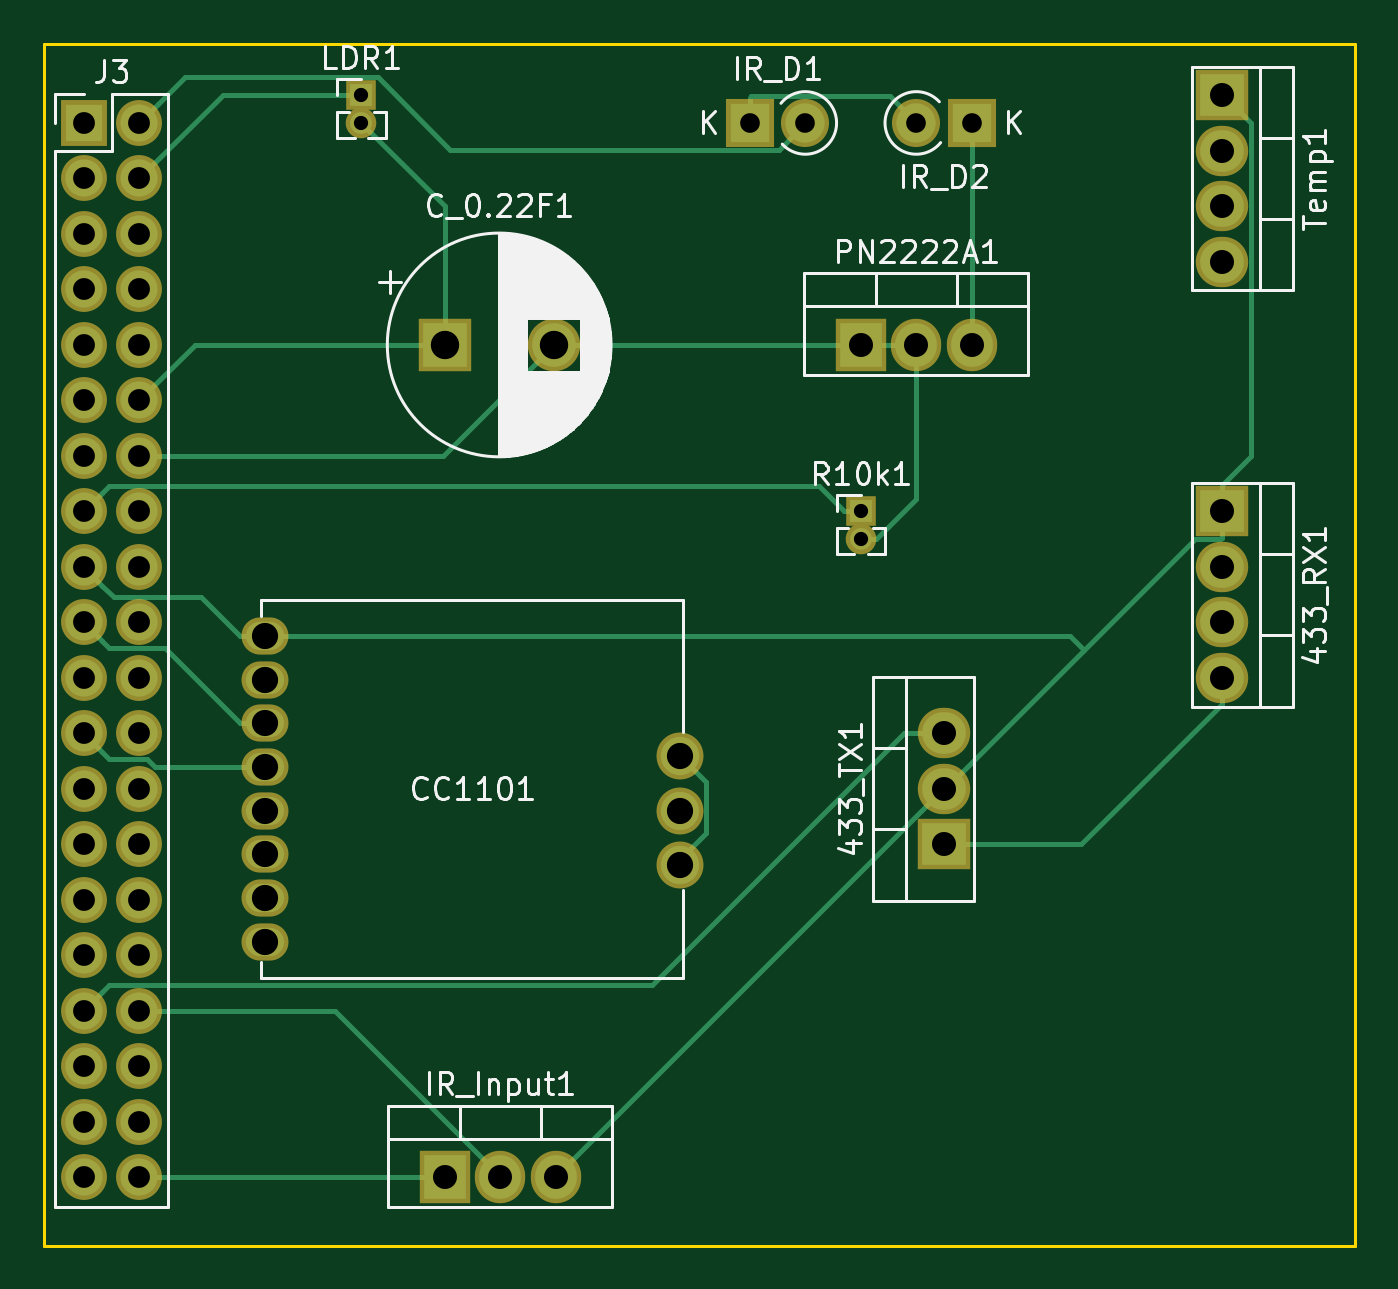
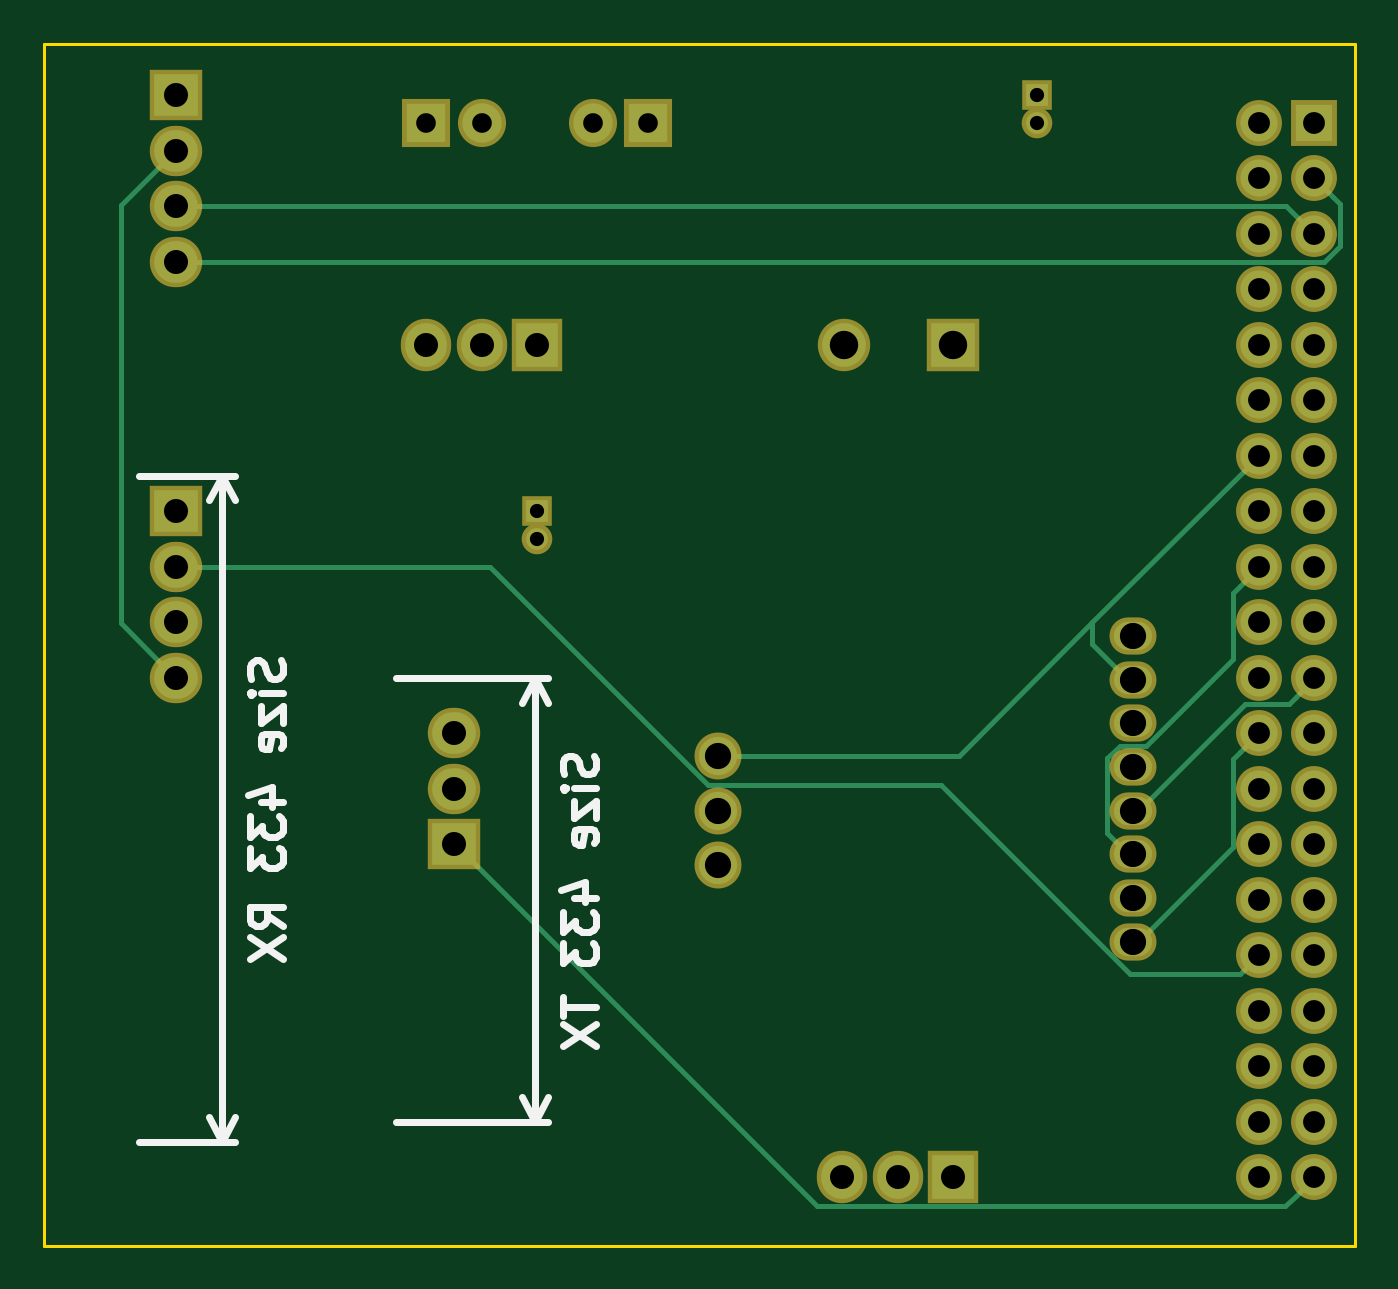
Circuit board: 8 layer files. Board 60.0 x 55.0 mm.
- bottom_copper: ha_plattform-B.Cu.gbl (5242 bytes)
- bottom_mask: ha_plattform-B.Mask.gbs (2908 bytes)
- bottom_silk: ha_plattform-B.SilkS.gbo (5583 bytes)
- outline: ha_plattform-Edge.Cuts.gm1 (725 bytes)
- top_copper: ha_plattform-F.Cu.gtl (6723 bytes)
- top_mask: ha_plattform-F.Mask.gts (2908 bytes)
- top_silk: ha_plattform-F.SilkS.gto (28811 bytes)
- drill: ha_plattform.drl (1486 bytes)

=== bottom_copper: ha_plattform-B.Cu.gbl ===
G04 #@! TF.GenerationSoftware,KiCad,Pcbnew,(5.0.0-rc2-dev-482-gf81c77cd4)*
G04 #@! TF.CreationDate,2018-04-20T23:01:05+02:00*
G04 #@! TF.ProjectId,ha_plattform,68615F706C617474666F726D2E6B6963,rev?*
G04 #@! TF.SameCoordinates,Original*
G04 #@! TF.FileFunction,Copper,L2,Bot,Signal*
G04 #@! TF.FilePolarity,Positive*
%FSLAX46Y46*%
G04 Gerber Fmt 4.6, Leading zero omitted, Abs format (unit mm)*
G04 Created by KiCad (PCBNEW (5.0.0-rc2-dev-482-gf81c77cd4)) date Fri Apr 20 23:01:05 2018*
%MOMM*%
%LPD*%
G01*
G04 APERTURE LIST*
%ADD10R,1.700000X1.700000*%
%ADD11O,1.700000X1.700000*%
%ADD12R,2.000000X1.905000*%
%ADD13O,2.000000X1.905000*%
%ADD14R,2.000000X2.000000*%
%ADD15C,2.000000*%
%ADD16O,1.750000X1.300000*%
%ADD17C,1.750000*%
%ADD18R,1.800000X1.800000*%
%ADD19O,1.800000X1.800000*%
%ADD20O,1.905000X2.000000*%
%ADD21R,1.905000X2.000000*%
%ADD22O,1.000000X1.000000*%
%ADD23R,1.000000X1.000000*%
%ADD24C,0.250000*%
G04 APERTURE END LIST*
D10*
X21844000Y-23622000D03*
D11*
X24384000Y-23622000D03*
X21844000Y-26162000D03*
X24384000Y-26162000D03*
X21844000Y-28702000D03*
X24384000Y-28702000D03*
X21844000Y-31242000D03*
X24384000Y-31242000D03*
X21844000Y-33782000D03*
X24384000Y-33782000D03*
X21844000Y-36322000D03*
X24384000Y-36322000D03*
X21844000Y-38862000D03*
X24384000Y-38862000D03*
X21844000Y-41402000D03*
X24384000Y-41402000D03*
X21844000Y-43942000D03*
X24384000Y-43942000D03*
X21844000Y-46482000D03*
X24384000Y-46482000D03*
X21844000Y-49022000D03*
X24384000Y-49022000D03*
X21844000Y-51562000D03*
X24384000Y-51562000D03*
X21844000Y-54102000D03*
X24384000Y-54102000D03*
X21844000Y-56642000D03*
X24384000Y-56642000D03*
X21844000Y-59182000D03*
X24384000Y-59182000D03*
X21844000Y-61722000D03*
X24384000Y-61722000D03*
X21844000Y-64262000D03*
X24384000Y-64262000D03*
X21844000Y-66802000D03*
X24384000Y-66802000D03*
X21844000Y-69342000D03*
X24384000Y-69342000D03*
X21844000Y-71882000D03*
X24384000Y-71882000D03*
D12*
X73914000Y-41402000D03*
D13*
X73914000Y-43942000D03*
X73914000Y-46482000D03*
X73914000Y-49022000D03*
D12*
X61214000Y-56642000D03*
D13*
X61214000Y-54102000D03*
X61214000Y-51562000D03*
D14*
X38354000Y-33782000D03*
D15*
X43354000Y-33782000D03*
D16*
X30124000Y-47102000D03*
X30124000Y-49102000D03*
X30124000Y-51102000D03*
X30124000Y-53102000D03*
X30124000Y-55102000D03*
X30124000Y-57102000D03*
X30124000Y-59102000D03*
X30124000Y-61102000D03*
D17*
X49124000Y-57602000D03*
X49124000Y-55102000D03*
X49124000Y-52602000D03*
D18*
X52324000Y-23622000D03*
D19*
X54864000Y-23622000D03*
X59944000Y-23622000D03*
D18*
X62484000Y-23622000D03*
D20*
X43434000Y-71882000D03*
X40894000Y-71882000D03*
D21*
X38354000Y-71882000D03*
D22*
X34544000Y-23622000D03*
D23*
X34544000Y-22352000D03*
D21*
X57404000Y-33782000D03*
D20*
X59944000Y-33782000D03*
X62484000Y-33782000D03*
D23*
X57404000Y-41402000D03*
D22*
X57404000Y-42672000D03*
D13*
X73914000Y-29972000D03*
X73914000Y-27432000D03*
X73914000Y-24892000D03*
D12*
X73914000Y-22352000D03*
D24*
X23114000Y-27432000D02*
X21844000Y-28702000D01*
X73914000Y-27432000D02*
X23114000Y-27432000D01*
X20994001Y-27011999D02*
X21844000Y-26162000D01*
X20668999Y-27337001D02*
X20994001Y-27011999D01*
X20668999Y-29266001D02*
X20668999Y-27337001D01*
X21374998Y-29972000D02*
X20668999Y-29266001D01*
X73914000Y-29972000D02*
X21374998Y-29972000D01*
X49124000Y-52602000D02*
X38124000Y-52602000D01*
X30349000Y-49102000D02*
X32004000Y-47447000D01*
X30124000Y-49102000D02*
X30349000Y-49102000D01*
X32004000Y-47447000D02*
X32004000Y-46482000D01*
X38124000Y-52602000D02*
X32004000Y-46482000D01*
X32004000Y-46482000D02*
X24384000Y-38862000D01*
X25233999Y-52411999D02*
X24384000Y-51562000D01*
X25559001Y-52737001D02*
X25233999Y-52411999D01*
X25559001Y-56762001D02*
X25559001Y-52737001D01*
X29899000Y-61102000D02*
X25559001Y-56762001D01*
X30124000Y-61102000D02*
X29899000Y-61102000D01*
X25559001Y-45117001D02*
X25233999Y-44791999D01*
X25559001Y-48140873D02*
X25559001Y-45117001D01*
X29545118Y-52126990D02*
X25559001Y-48140873D01*
X30752862Y-52126990D02*
X29545118Y-52126990D01*
X31324010Y-52698138D02*
X30752862Y-52126990D01*
X31324010Y-56126990D02*
X31324010Y-52698138D01*
X30349000Y-57102000D02*
X31324010Y-56126990D01*
X25233999Y-44791999D02*
X24384000Y-43942000D01*
X30124000Y-57102000D02*
X30349000Y-57102000D01*
X22693999Y-49871999D02*
X21844000Y-49022000D01*
X24994001Y-50197001D02*
X23019001Y-50197001D01*
X23019001Y-50197001D02*
X22693999Y-49871999D01*
X29899000Y-55102000D02*
X24994001Y-50197001D01*
X30124000Y-55102000D02*
X29899000Y-55102000D01*
X38927873Y-53901999D02*
X30257873Y-62571999D01*
X30257873Y-62571999D02*
X25233999Y-62571999D01*
X49600003Y-53901999D02*
X38927873Y-53901999D01*
X25233999Y-62571999D02*
X24384000Y-61722000D01*
X59560002Y-43942000D02*
X49600003Y-53901999D01*
X73914000Y-43942000D02*
X59560002Y-43942000D01*
X73961500Y-49022000D02*
X73914000Y-49022000D01*
X76454000Y-46529500D02*
X73961500Y-49022000D01*
X76454000Y-27384500D02*
X76454000Y-46529500D01*
X73961500Y-24892000D02*
X76454000Y-27384500D01*
X73914000Y-24892000D02*
X73961500Y-24892000D01*
X44601499Y-73207001D02*
X23169001Y-73207001D01*
X22693999Y-72731999D02*
X21844000Y-71882000D01*
X23169001Y-73207001D02*
X22693999Y-72731999D01*
X61166500Y-56642000D02*
X44601499Y-73207001D01*
X61214000Y-56642000D02*
X61166500Y-56642000D01*
M02*

=== bottom_mask: ha_plattform-B.Mask.gbs ===
G04 #@! TF.GenerationSoftware,KiCad,Pcbnew,(5.0.0-rc2-dev-482-gf81c77cd4)*
G04 #@! TF.CreationDate,2018-04-20T23:01:05+02:00*
G04 #@! TF.ProjectId,ha_plattform,68615F706C617474666F726D2E6B6963,rev?*
G04 #@! TF.SameCoordinates,Original*
G04 #@! TF.FileFunction,Soldermask,Bot*
G04 #@! TF.FilePolarity,Negative*
%FSLAX46Y46*%
G04 Gerber Fmt 4.6, Leading zero omitted, Abs format (unit mm)*
G04 Created by KiCad (PCBNEW (5.0.0-rc2-dev-482-gf81c77cd4)) date Fri Apr 20 23:01:05 2018*
%MOMM*%
%LPD*%
G01*
G04 APERTURE LIST*
%ADD10R,2.100000X2.100000*%
%ADD11O,2.100000X2.100000*%
%ADD12R,2.400000X2.305000*%
%ADD13O,2.400000X2.305000*%
%ADD14R,2.400000X2.400000*%
%ADD15C,2.400000*%
%ADD16O,2.150000X1.700000*%
%ADD17C,2.150000*%
%ADD18R,2.200000X2.200000*%
%ADD19O,2.200000X2.200000*%
%ADD20O,2.305000X2.400000*%
%ADD21R,2.305000X2.400000*%
%ADD22O,1.400000X1.400000*%
%ADD23R,1.400000X1.400000*%
G04 APERTURE END LIST*
D10*
X21844000Y-23622000D03*
D11*
X24384000Y-23622000D03*
X21844000Y-26162000D03*
X24384000Y-26162000D03*
X21844000Y-28702000D03*
X24384000Y-28702000D03*
X21844000Y-31242000D03*
X24384000Y-31242000D03*
X21844000Y-33782000D03*
X24384000Y-33782000D03*
X21844000Y-36322000D03*
X24384000Y-36322000D03*
X21844000Y-38862000D03*
X24384000Y-38862000D03*
X21844000Y-41402000D03*
X24384000Y-41402000D03*
X21844000Y-43942000D03*
X24384000Y-43942000D03*
X21844000Y-46482000D03*
X24384000Y-46482000D03*
X21844000Y-49022000D03*
X24384000Y-49022000D03*
X21844000Y-51562000D03*
X24384000Y-51562000D03*
X21844000Y-54102000D03*
X24384000Y-54102000D03*
X21844000Y-56642000D03*
X24384000Y-56642000D03*
X21844000Y-59182000D03*
X24384000Y-59182000D03*
X21844000Y-61722000D03*
X24384000Y-61722000D03*
X21844000Y-64262000D03*
X24384000Y-64262000D03*
X21844000Y-66802000D03*
X24384000Y-66802000D03*
X21844000Y-69342000D03*
X24384000Y-69342000D03*
X21844000Y-71882000D03*
X24384000Y-71882000D03*
D12*
X73914000Y-41402000D03*
D13*
X73914000Y-43942000D03*
X73914000Y-46482000D03*
X73914000Y-49022000D03*
D12*
X61214000Y-56642000D03*
D13*
X61214000Y-54102000D03*
X61214000Y-51562000D03*
D14*
X38354000Y-33782000D03*
D15*
X43354000Y-33782000D03*
D16*
X30124000Y-47102000D03*
X30124000Y-49102000D03*
X30124000Y-51102000D03*
X30124000Y-53102000D03*
X30124000Y-55102000D03*
X30124000Y-57102000D03*
X30124000Y-59102000D03*
X30124000Y-61102000D03*
D17*
X49124000Y-57602000D03*
X49124000Y-55102000D03*
X49124000Y-52602000D03*
D18*
X52324000Y-23622000D03*
D19*
X54864000Y-23622000D03*
X59944000Y-23622000D03*
D18*
X62484000Y-23622000D03*
D20*
X43434000Y-71882000D03*
X40894000Y-71882000D03*
D21*
X38354000Y-71882000D03*
D22*
X34544000Y-23622000D03*
D23*
X34544000Y-22352000D03*
D21*
X57404000Y-33782000D03*
D20*
X59944000Y-33782000D03*
X62484000Y-33782000D03*
D23*
X57404000Y-41402000D03*
D22*
X57404000Y-42672000D03*
D13*
X73914000Y-29972000D03*
X73914000Y-27432000D03*
X73914000Y-24892000D03*
D12*
X73914000Y-22352000D03*
M02*

=== bottom_silk: ha_plattform-B.SilkS.gbo ===
G04 #@! TF.GenerationSoftware,KiCad,Pcbnew,(5.0.0-rc2-dev-482-gf81c77cd4)*
G04 #@! TF.CreationDate,2018-04-20T23:01:05+02:00*
G04 #@! TF.ProjectId,ha_plattform,68615F706C617474666F726D2E6B6963,rev?*
G04 #@! TF.SameCoordinates,Original*
G04 #@! TF.FileFunction,Legend,Bot*
G04 #@! TF.FilePolarity,Positive*
%FSLAX46Y46*%
G04 Gerber Fmt 4.6, Leading zero omitted, Abs format (unit mm)*
G04 Created by KiCad (PCBNEW (5.0.0-rc2-dev-482-gf81c77cd4)) date Fri Apr 20 23:01:05 2018*
%MOMM*%
%LPD*%
G01*
G04 APERTURE LIST*
%ADD10C,0.300000*%
G04 APERTURE END LIST*
D10*
X54800833Y-52574857D02*
X54729404Y-52789142D01*
X54729404Y-53146285D01*
X54800833Y-53289142D01*
X54872261Y-53360571D01*
X55015118Y-53432000D01*
X55157976Y-53432000D01*
X55300833Y-53360571D01*
X55372261Y-53289142D01*
X55443690Y-53146285D01*
X55515118Y-52860571D01*
X55586547Y-52717714D01*
X55657976Y-52646285D01*
X55800833Y-52574857D01*
X55943690Y-52574857D01*
X56086547Y-52646285D01*
X56157976Y-52717714D01*
X56229404Y-52860571D01*
X56229404Y-53217714D01*
X56157976Y-53432000D01*
X54729404Y-54074857D02*
X55729404Y-54074857D01*
X56229404Y-54074857D02*
X56157976Y-54003428D01*
X56086547Y-54074857D01*
X56157976Y-54146285D01*
X56229404Y-54074857D01*
X56086547Y-54074857D01*
X55729404Y-54646285D02*
X55729404Y-55432000D01*
X54729404Y-54646285D01*
X54729404Y-55432000D01*
X54800833Y-56574857D02*
X54729404Y-56432000D01*
X54729404Y-56146285D01*
X54800833Y-56003428D01*
X54943690Y-55932000D01*
X55515118Y-55932000D01*
X55657976Y-56003428D01*
X55729404Y-56146285D01*
X55729404Y-56432000D01*
X55657976Y-56574857D01*
X55515118Y-56646285D01*
X55372261Y-56646285D01*
X55229404Y-55932000D01*
X55729404Y-59074857D02*
X54729404Y-59074857D01*
X56300833Y-58717714D02*
X55229404Y-58360571D01*
X55229404Y-59289142D01*
X56229404Y-59717714D02*
X56229404Y-60646285D01*
X55657976Y-60146285D01*
X55657976Y-60360571D01*
X55586547Y-60503428D01*
X55515118Y-60574857D01*
X55372261Y-60646285D01*
X55015118Y-60646285D01*
X54872261Y-60574857D01*
X54800833Y-60503428D01*
X54729404Y-60360571D01*
X54729404Y-59932000D01*
X54800833Y-59789142D01*
X54872261Y-59717714D01*
X56229404Y-61146285D02*
X56229404Y-62074857D01*
X55657976Y-61574857D01*
X55657976Y-61789142D01*
X55586547Y-61932000D01*
X55515118Y-62003428D01*
X55372261Y-62074857D01*
X55015118Y-62074857D01*
X54872261Y-62003428D01*
X54800833Y-61932000D01*
X54729404Y-61789142D01*
X54729404Y-61360571D01*
X54800833Y-61217714D01*
X54872261Y-61146285D01*
X56229404Y-63646285D02*
X56229404Y-64503428D01*
X54729404Y-64074857D02*
X56229404Y-64074857D01*
X56229404Y-64860571D02*
X54729404Y-65860571D01*
X56229404Y-65860571D02*
X54729404Y-64860571D01*
X57507976Y-49022000D02*
X57507976Y-69342000D01*
X63857976Y-49022000D02*
X56921555Y-49022000D01*
X63857976Y-69342000D02*
X56921555Y-69342000D01*
X57507976Y-69342000D02*
X56921555Y-68215496D01*
X57507976Y-69342000D02*
X58094397Y-68215496D01*
X57507976Y-49022000D02*
X56921555Y-50148504D01*
X57507976Y-49022000D02*
X58094397Y-50148504D01*
X69130281Y-48219943D02*
X69058852Y-48434229D01*
X69058852Y-48791372D01*
X69130281Y-48934229D01*
X69201709Y-49005658D01*
X69344566Y-49077086D01*
X69487424Y-49077086D01*
X69630281Y-49005658D01*
X69701709Y-48934229D01*
X69773138Y-48791372D01*
X69844566Y-48505658D01*
X69915995Y-48362800D01*
X69987424Y-48291372D01*
X70130281Y-48219943D01*
X70273138Y-48219943D01*
X70415995Y-48291372D01*
X70487424Y-48362800D01*
X70558852Y-48505658D01*
X70558852Y-48862800D01*
X70487424Y-49077086D01*
X69058852Y-49719943D02*
X70058852Y-49719943D01*
X70558852Y-49719943D02*
X70487424Y-49648515D01*
X70415995Y-49719943D01*
X70487424Y-49791372D01*
X70558852Y-49719943D01*
X70415995Y-49719943D01*
X70058852Y-50291372D02*
X70058852Y-51077086D01*
X69058852Y-50291372D01*
X69058852Y-51077086D01*
X69130281Y-52219943D02*
X69058852Y-52077086D01*
X69058852Y-51791372D01*
X69130281Y-51648515D01*
X69273138Y-51577086D01*
X69844566Y-51577086D01*
X69987424Y-51648515D01*
X70058852Y-51791372D01*
X70058852Y-52077086D01*
X69987424Y-52219943D01*
X69844566Y-52291372D01*
X69701709Y-52291372D01*
X69558852Y-51577086D01*
X70058852Y-54719943D02*
X69058852Y-54719943D01*
X70630281Y-54362800D02*
X69558852Y-54005658D01*
X69558852Y-54934229D01*
X70558852Y-55362800D02*
X70558852Y-56291372D01*
X69987424Y-55791372D01*
X69987424Y-56005658D01*
X69915995Y-56148515D01*
X69844566Y-56219943D01*
X69701709Y-56291372D01*
X69344566Y-56291372D01*
X69201709Y-56219943D01*
X69130281Y-56148515D01*
X69058852Y-56005658D01*
X69058852Y-55577086D01*
X69130281Y-55434229D01*
X69201709Y-55362800D01*
X70558852Y-56791372D02*
X70558852Y-57719943D01*
X69987424Y-57219943D01*
X69987424Y-57434229D01*
X69915995Y-57577086D01*
X69844566Y-57648515D01*
X69701709Y-57719943D01*
X69344566Y-57719943D01*
X69201709Y-57648515D01*
X69130281Y-57577086D01*
X69058852Y-57434229D01*
X69058852Y-57005658D01*
X69130281Y-56862800D01*
X69201709Y-56791372D01*
X69058852Y-60362800D02*
X69773138Y-59862800D01*
X69058852Y-59505658D02*
X70558852Y-59505658D01*
X70558852Y-60077086D01*
X70487424Y-60219943D01*
X70415995Y-60291372D01*
X70273138Y-60362800D01*
X70058852Y-60362800D01*
X69915995Y-60291372D01*
X69844566Y-60219943D01*
X69773138Y-60077086D01*
X69773138Y-59505658D01*
X70558852Y-60862800D02*
X69058852Y-61862800D01*
X70558852Y-61862800D02*
X69058852Y-60862800D01*
X71837424Y-39765658D02*
X71837424Y-70245658D01*
X75647423Y-39765658D02*
X71251003Y-39765658D01*
X75647423Y-70245658D02*
X71251003Y-70245658D01*
X71837424Y-70245658D02*
X71251003Y-69119154D01*
X71837424Y-70245658D02*
X72423845Y-69119154D01*
X71837424Y-39765658D02*
X71251003Y-40892162D01*
X71837424Y-39765658D02*
X72423845Y-40892162D01*
M02*

=== outline: ha_plattform-Edge.Cuts.gm1 ===
G04 #@! TF.GenerationSoftware,KiCad,Pcbnew,(5.0.0-rc2-dev-482-gf81c77cd4)*
G04 #@! TF.CreationDate,2018-04-20T23:01:05+02:00*
G04 #@! TF.ProjectId,ha_plattform,68615F706C617474666F726D2E6B6963,rev?*
G04 #@! TF.SameCoordinates,Original*
G04 #@! TF.FileFunction,Profile,NP*
%FSLAX46Y46*%
G04 Gerber Fmt 4.6, Leading zero omitted, Abs format (unit mm)*
G04 Created by KiCad (PCBNEW (5.0.0-rc2-dev-482-gf81c77cd4)) date Fri Apr 20 23:01:05 2018*
%MOMM*%
%LPD*%
G01*
G04 APERTURE LIST*
%ADD10C,0.150000*%
G04 APERTURE END LIST*
D10*
X20000000Y-20000000D02*
X80000000Y-20000000D01*
X20000000Y-75000000D02*
X80000000Y-75000000D01*
X20000000Y-20000000D02*
X20000000Y-75000000D01*
X80000000Y-20000000D02*
X80000000Y-75000000D01*
M02*

=== top_copper: ha_plattform-F.Cu.gtl (6723 bytes, source omitted) ===
=== top_mask: ha_plattform-F.Mask.gts ===
G04 #@! TF.GenerationSoftware,KiCad,Pcbnew,(5.0.0-rc2-dev-482-gf81c77cd4)*
G04 #@! TF.CreationDate,2018-04-20T23:01:05+02:00*
G04 #@! TF.ProjectId,ha_plattform,68615F706C617474666F726D2E6B6963,rev?*
G04 #@! TF.SameCoordinates,Original*
G04 #@! TF.FileFunction,Soldermask,Top*
G04 #@! TF.FilePolarity,Negative*
%FSLAX46Y46*%
G04 Gerber Fmt 4.6, Leading zero omitted, Abs format (unit mm)*
G04 Created by KiCad (PCBNEW (5.0.0-rc2-dev-482-gf81c77cd4)) date Fri Apr 20 23:01:05 2018*
%MOMM*%
%LPD*%
G01*
G04 APERTURE LIST*
%ADD10R,2.100000X2.100000*%
%ADD11O,2.100000X2.100000*%
%ADD12R,2.400000X2.305000*%
%ADD13O,2.400000X2.305000*%
%ADD14R,2.400000X2.400000*%
%ADD15C,2.400000*%
%ADD16O,2.150000X1.700000*%
%ADD17C,2.150000*%
%ADD18R,2.200000X2.200000*%
%ADD19O,2.200000X2.200000*%
%ADD20O,2.305000X2.400000*%
%ADD21R,2.305000X2.400000*%
%ADD22O,1.400000X1.400000*%
%ADD23R,1.400000X1.400000*%
G04 APERTURE END LIST*
D10*
X21844000Y-23622000D03*
D11*
X24384000Y-23622000D03*
X21844000Y-26162000D03*
X24384000Y-26162000D03*
X21844000Y-28702000D03*
X24384000Y-28702000D03*
X21844000Y-31242000D03*
X24384000Y-31242000D03*
X21844000Y-33782000D03*
X24384000Y-33782000D03*
X21844000Y-36322000D03*
X24384000Y-36322000D03*
X21844000Y-38862000D03*
X24384000Y-38862000D03*
X21844000Y-41402000D03*
X24384000Y-41402000D03*
X21844000Y-43942000D03*
X24384000Y-43942000D03*
X21844000Y-46482000D03*
X24384000Y-46482000D03*
X21844000Y-49022000D03*
X24384000Y-49022000D03*
X21844000Y-51562000D03*
X24384000Y-51562000D03*
X21844000Y-54102000D03*
X24384000Y-54102000D03*
X21844000Y-56642000D03*
X24384000Y-56642000D03*
X21844000Y-59182000D03*
X24384000Y-59182000D03*
X21844000Y-61722000D03*
X24384000Y-61722000D03*
X21844000Y-64262000D03*
X24384000Y-64262000D03*
X21844000Y-66802000D03*
X24384000Y-66802000D03*
X21844000Y-69342000D03*
X24384000Y-69342000D03*
X21844000Y-71882000D03*
X24384000Y-71882000D03*
D12*
X73914000Y-41402000D03*
D13*
X73914000Y-43942000D03*
X73914000Y-46482000D03*
X73914000Y-49022000D03*
D12*
X61214000Y-56642000D03*
D13*
X61214000Y-54102000D03*
X61214000Y-51562000D03*
D14*
X38354000Y-33782000D03*
D15*
X43354000Y-33782000D03*
D16*
X30124000Y-47102000D03*
X30124000Y-49102000D03*
X30124000Y-51102000D03*
X30124000Y-53102000D03*
X30124000Y-55102000D03*
X30124000Y-57102000D03*
X30124000Y-59102000D03*
X30124000Y-61102000D03*
D17*
X49124000Y-57602000D03*
X49124000Y-55102000D03*
X49124000Y-52602000D03*
D18*
X52324000Y-23622000D03*
D19*
X54864000Y-23622000D03*
X59944000Y-23622000D03*
D18*
X62484000Y-23622000D03*
D20*
X43434000Y-71882000D03*
X40894000Y-71882000D03*
D21*
X38354000Y-71882000D03*
D22*
X34544000Y-23622000D03*
D23*
X34544000Y-22352000D03*
D21*
X57404000Y-33782000D03*
D20*
X59944000Y-33782000D03*
X62484000Y-33782000D03*
D23*
X57404000Y-41402000D03*
D22*
X57404000Y-42672000D03*
D13*
X73914000Y-29972000D03*
X73914000Y-27432000D03*
X73914000Y-24892000D03*
D12*
X73914000Y-22352000D03*
M02*

=== top_silk: ha_plattform-F.SilkS.gto (28811 bytes, source omitted) ===
=== drill: ha_plattform.drl ===
M48
;DRILL file {KiCad (5.0.0-rc2-dev-482-gf81c77cd4)} date Fri Apr 20 23:01:55 2018
;FORMAT={-:-/ absolute / metric / decimal}
FMAT,2
METRIC,TZ
T1C0.650
T2C0.900
T3C1.000
T4C1.100
T5C1.200
T6C1.300
%
G90
G05
M71
T1
X57.404Y-41.402
X57.404Y-42.672
X34.544Y-22.352
X34.544Y-23.622
T2
X59.944Y-23.622
X62.484Y-23.622
X52.324Y-23.622
X54.864Y-23.622
T3
X21.844Y-23.622
X21.844Y-26.162
X21.844Y-28.702
X21.844Y-31.242
X21.844Y-33.782
X21.844Y-36.322
X21.844Y-38.862
X21.844Y-41.402
X21.844Y-43.942
X21.844Y-46.482
X21.844Y-49.022
X21.844Y-51.562
X21.844Y-54.102
X21.844Y-56.642
X21.844Y-59.182
X21.844Y-61.722
X21.844Y-64.262
X21.844Y-66.802
X21.844Y-69.342
X21.844Y-71.882
X24.384Y-23.622
X24.384Y-26.162
X24.384Y-28.702
X24.384Y-31.242
X24.384Y-33.782
X24.384Y-36.322
X24.384Y-38.862
X24.384Y-41.402
X24.384Y-43.942
X24.384Y-46.482
X24.384Y-49.022
X24.384Y-51.562
X24.384Y-54.102
X24.384Y-56.642
X24.384Y-59.182
X24.384Y-61.722
X24.384Y-64.262
X24.384Y-66.802
X24.384Y-69.342
X24.384Y-71.882
T4
X73.914Y-41.402
X73.914Y-43.942
X73.914Y-46.482
X73.914Y-49.022
X73.914Y-22.352
X73.914Y-24.892
X73.914Y-27.432
X73.914Y-29.972
X57.404Y-33.782
X59.944Y-33.782
X62.484Y-33.782
X61.214Y-51.562
X61.214Y-54.102
X61.214Y-56.642
X38.354Y-71.882
X40.894Y-71.882
X43.434Y-71.882
T5
X30.124Y-47.102
X30.124Y-49.102
X30.124Y-51.102
X30.124Y-53.102
X30.124Y-55.102
X30.124Y-57.102
X30.124Y-59.102
X30.124Y-61.102
X49.124Y-52.602
X49.124Y-55.102
X49.124Y-57.602
T6
X38.354Y-33.782
X43.354Y-33.782
T0
M30

